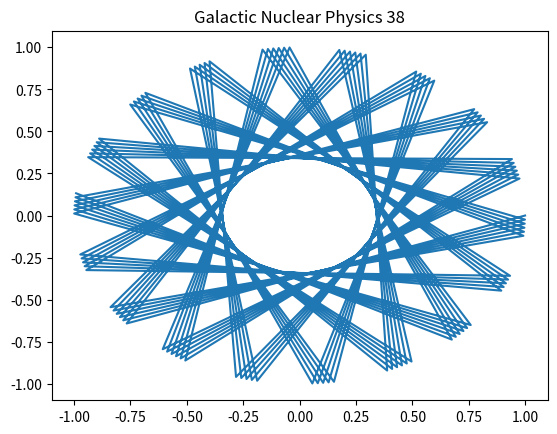

Generate this figure with matplotlib:
import numpy as np
import matplotlib.pyplot as plt
# Physics simulation 38
t = np.linspace(0, 10, 100)
plt.plot(np.cos(t*38), np.sin(t*38))
plt.title('Galactic Nuclear Physics 38')
